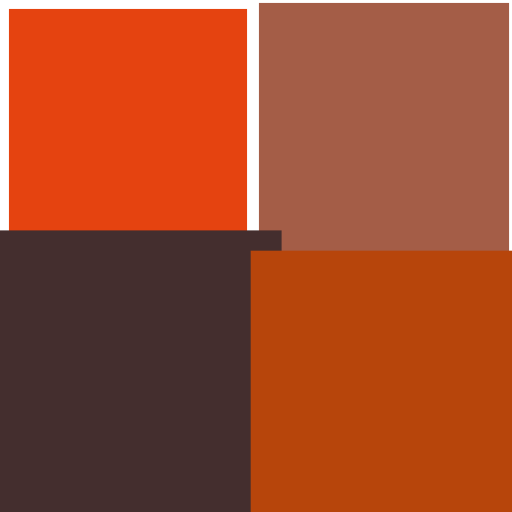
t = 0.00 s
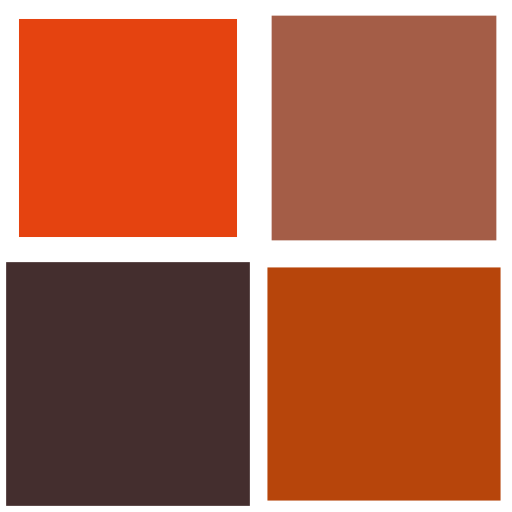
t = 0.25 s
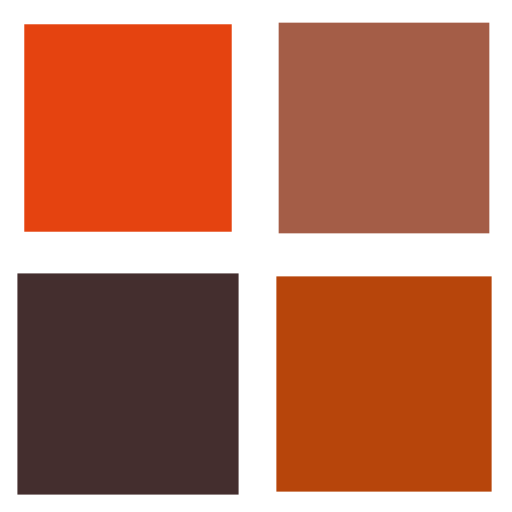
t = 0.50 s
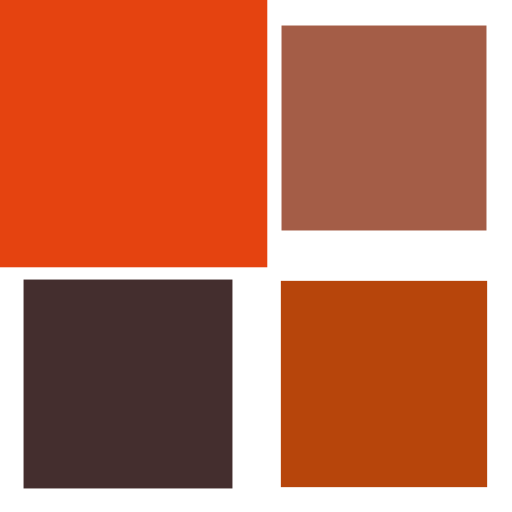
t = 0.75 s

The animated SVG that drew these frames (rendered in a browser with its animation timeline set to each time). Animation: 4 SMIL elements (animateTransform=4); one cycle of 1.00 s, repeats indefinitely.

<svg width="200px"  height="200px"  xmlns="http://www.w3.org/2000/svg" viewBox="0 0 100 100" preserveAspectRatio="xMidYMid" class="lds-cube" style="background: none;"><g transform="translate(25,25)"><rect ng-attr-x="{{config.dp}}" ng-attr-y="{{config.dp}}" ng-attr-width="{{config.blockSize}}" ng-attr-height="{{config.blockSize}}" ng-attr-fill="{{config.c1}}" x="-20" y="-20" width="40" height="40" fill="#e54310" transform="scale(1.09124 1.09124)"><animateTransform attributeName="transform" type="scale" calcMode="spline" values="1.5;1" keyTimes="0;1" dur="1s" keySplines="0 0.5 0.5 1" begin="-0.3s" repeatCount="indefinite"></animateTransform></rect></g><g transform="translate(75,25)"><rect ng-attr-x="{{config.dp}}" ng-attr-y="{{config.dp}}" ng-attr-width="{{config.blockSize}}" ng-attr-height="{{config.blockSize}}" ng-attr-fill="{{config.c2}}" x="-20" y="-20" width="40" height="40" fill="#a45d47" transform="scale(1.13054 1.13054)"><animateTransform attributeName="transform" type="scale" calcMode="spline" values="1.5;1" keyTimes="0;1" dur="1s" keySplines="0 0.5 0.5 1" begin="-0.2s" repeatCount="indefinite"></animateTransform></rect></g><g transform="translate(25,75)"><rect ng-attr-x="{{config.dp}}" ng-attr-y="{{config.dp}}" ng-attr-width="{{config.blockSize}}" ng-attr-height="{{config.blockSize}}" ng-attr-fill="{{config.c3}}" x="-20" y="-20" width="40" height="40" fill="#442e2e" transform="scale(1.2449 1.2449)"><animateTransform attributeName="transform" type="scale" calcMode="spline" values="1.5;1" keyTimes="0;1" dur="1s" keySplines="0 0.5 0.5 1" begin="0s" repeatCount="indefinite"></animateTransform></rect></g><g transform="translate(75,75)"><rect ng-attr-x="{{config.dp}}" ng-attr-y="{{config.dp}}" ng-attr-width="{{config.blockSize}}" ng-attr-height="{{config.blockSize}}" ng-attr-fill="{{config.c4}}" x="-20" y="-20" width="40" height="40" fill="#b7450b" transform="scale(1.17938 1.17938)"><animateTransform attributeName="transform" type="scale" calcMode="spline" values="1.5;1" keyTimes="0;1" dur="1s" keySplines="0 0.5 0.5 1" begin="-0.1s" repeatCount="indefinite"></animateTransform></rect></g></svg>